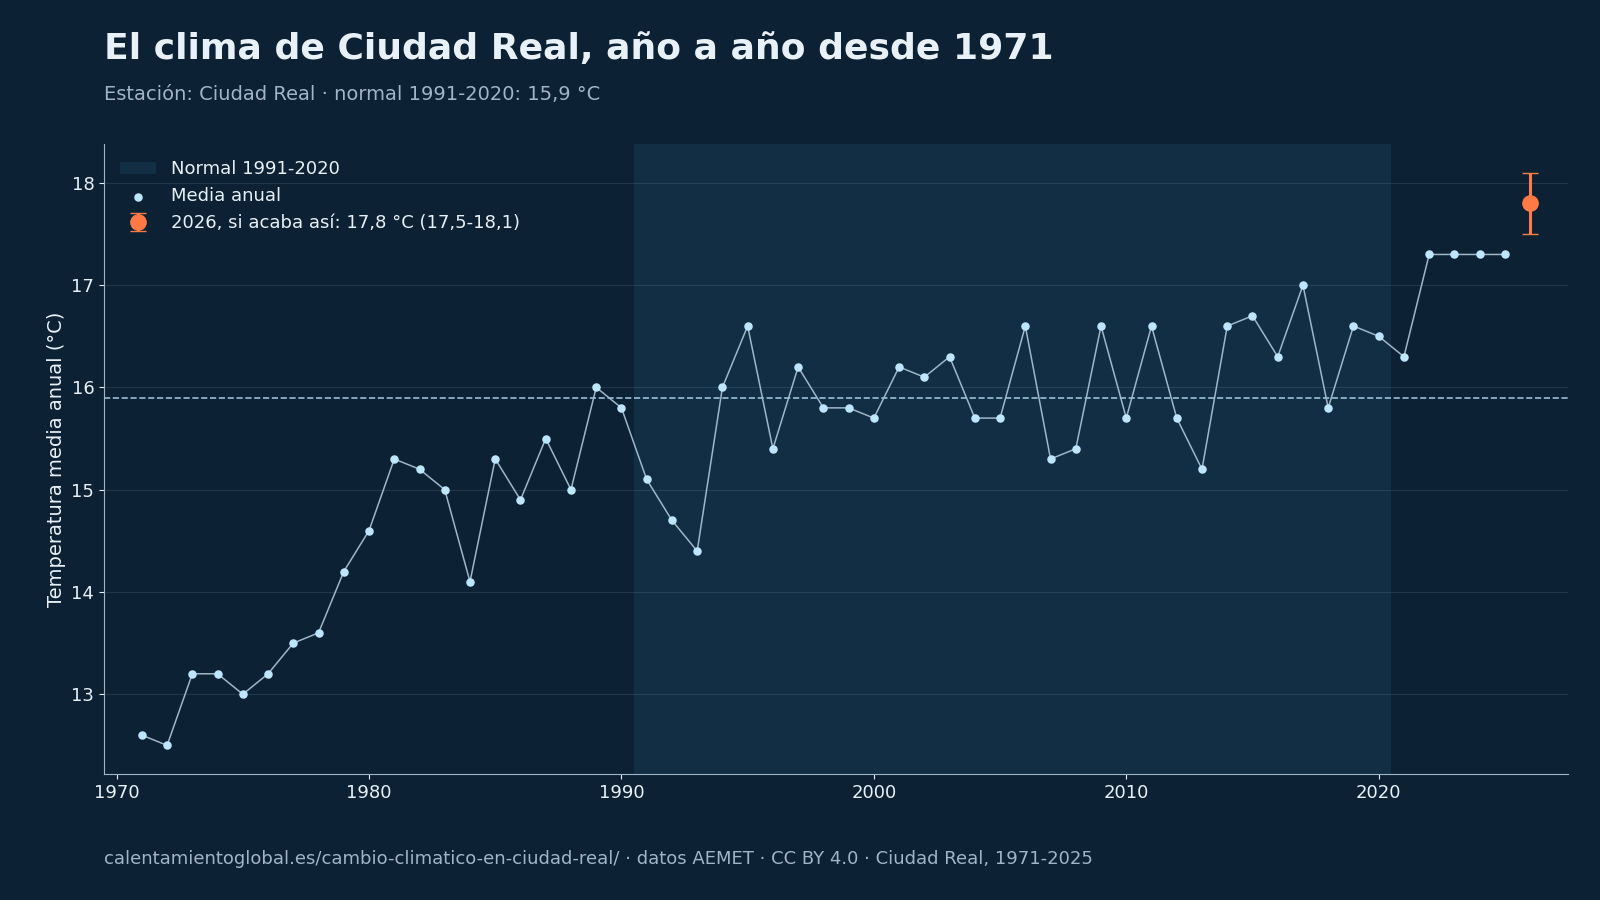

The data file committed next to this chart (first rows):
# Fuente: AEMET, cálculo de calentamientoglobal.es, CC BY 4.0, https://calentamientoglobal.es/cambio-cl…
anio, tm, tx, tn, anomalia, p
1971, 12.6, 19.5, 5.7, -3.3, 541.6
1972, 12.5, 19.1, 6.0, -3.4, 507.5
1973, 13.2, 20.7, 5.7, -2.7, 386.0
1974, 13.2, 20.6, 5.8, -2.7, 333.4
1975, 13.0, 20.4, 5.6, -2.9, 371.7
1976, 13.2, 20.3, 6.0, -2.7, 485.4
1977, 13.5, 20.3, 6.7, -2.4, 462.8
1978, 13.6, 20.8, 6.3, -2.3, 425.4
1979, 14.2, 20.9, 7.5, -1.7, 508.6
1980, 14.6, 21.0, 8.1, -1.3, 298.6
1981, 15.3, 22.1, 8.6, -0.6, 353.1
1982, 15.2, 21.2, 9.1, -0.7, 326.4
1983, 15.0, 21.5, 8.5, -0.9, 263.8
1984, 14.1, 20.3, 7.8, -1.8, 381.5
1985, 15.3, 21.9, 8.7, -0.6, 325.6
1986, 14.9, 21.1, 8.7, -1.0, 383.9
1987, 15.5, 21.7, 9.3, -0.4, 521.3
1988, 15.0, 21.2, 8.7, -0.9, 413.6
1989, 16.0, 22.4, 9.6, 0.1, 488.2
1990, 15.8, 22.1, 9.5, -0.1, 269.4
1991, 15.1, 21.6, 8.6, -0.8, 365.8
1992, 14.7, 21.2, 8.2, -1.2, 423.8
1993, 14.4, 20.6, 8.2, -1.5, 313.8
1994, 16.0, 22.6, 9.3, 0.1, 250.6
1995, 16.6, 23.0, 10.2, 0.7, 352.6
1996, 15.4, 21.2, 9.7, -0.5, 594.7
1997, 16.2, 22.1, 10.2, 0.3, 579.4
1998, 15.8, 21.9, 9.6, -0.1, 312.4
1999, 15.8, 22.0, 9.7, -0.1, 314.2
2000, 15.7, 22.1, 9.3, -0.2, 340.6
2001, 16.2, 22.1, 10.2, 0.3, 424.7
2002, 16.1, 22.0, 10.1, 0.2, 369.2
2003, 16.3, 22.2, 10.2, 0.4, 
2004, 15.7, 21.7, 9.6, -0.2, 543.1
2005, 15.7, 22.3, 9.2, -0.2, 168.3
2006, 16.6, 22.6, 10.6, 0.7, 454.0
2007, 15.3, 21.4, 9.2, -0.6, 479.4
2008, 15.4, 21.3, 9.5, -0.5, 518.9
2009, 16.6, 22.8, 10.4, 0.7, 430.8
2010, 15.7, 21.3, 10.1, -0.2, 709.3
2011, 16.6, 22.8, 10.3, 0.7, 359.9
2012, 15.7, 22.0, 9.4, -0.2, 426.7
2013, 15.2, 21.2, 9.1, -0.7, 553.4
2014, 16.6, 22.5, 10.6, 0.7, 342.4
2015, 16.7, 23.2, 10.1, 0.8, 265.6
2016, 16.3, 22.2, 10.5, 0.4, 412.4
2017, 17.0, 23.7, 10.2, 1.1, 284.2
2018, 15.8, 21.6, 9.9, -0.1, 523.2
2019, 16.6, 23.0, 10.1, 0.7, 326.8
2020, 16.5, 22.6, 10.3, 0.6, 349.3
2021, 16.3, 22.3, 10.2, 0.4, 371.7
2022, 17.3, 23.5, 11.0, 1.4, 327.8
2023, 17.3, 23.8, 10.8, 1.4, 312.9
2024, 17.3, 23.4, 11.1, 1.4, 436.6
2025, 17.3, 23.6, 11.0, 1.4, 451.6
